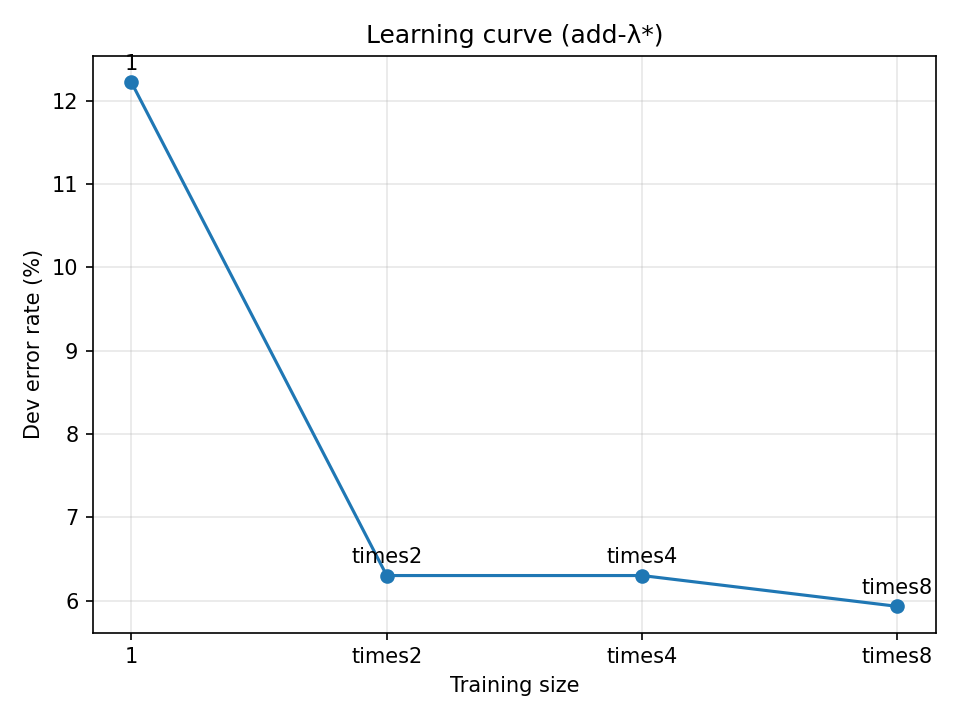

The data file committed next to this chart (first rows):
size, error_pct, wrong, total
1, 12.22, 33, 270
times2, 6.30, 17, 270
times4, 6.30, 17, 270
times8, 5.93, 16, 270
